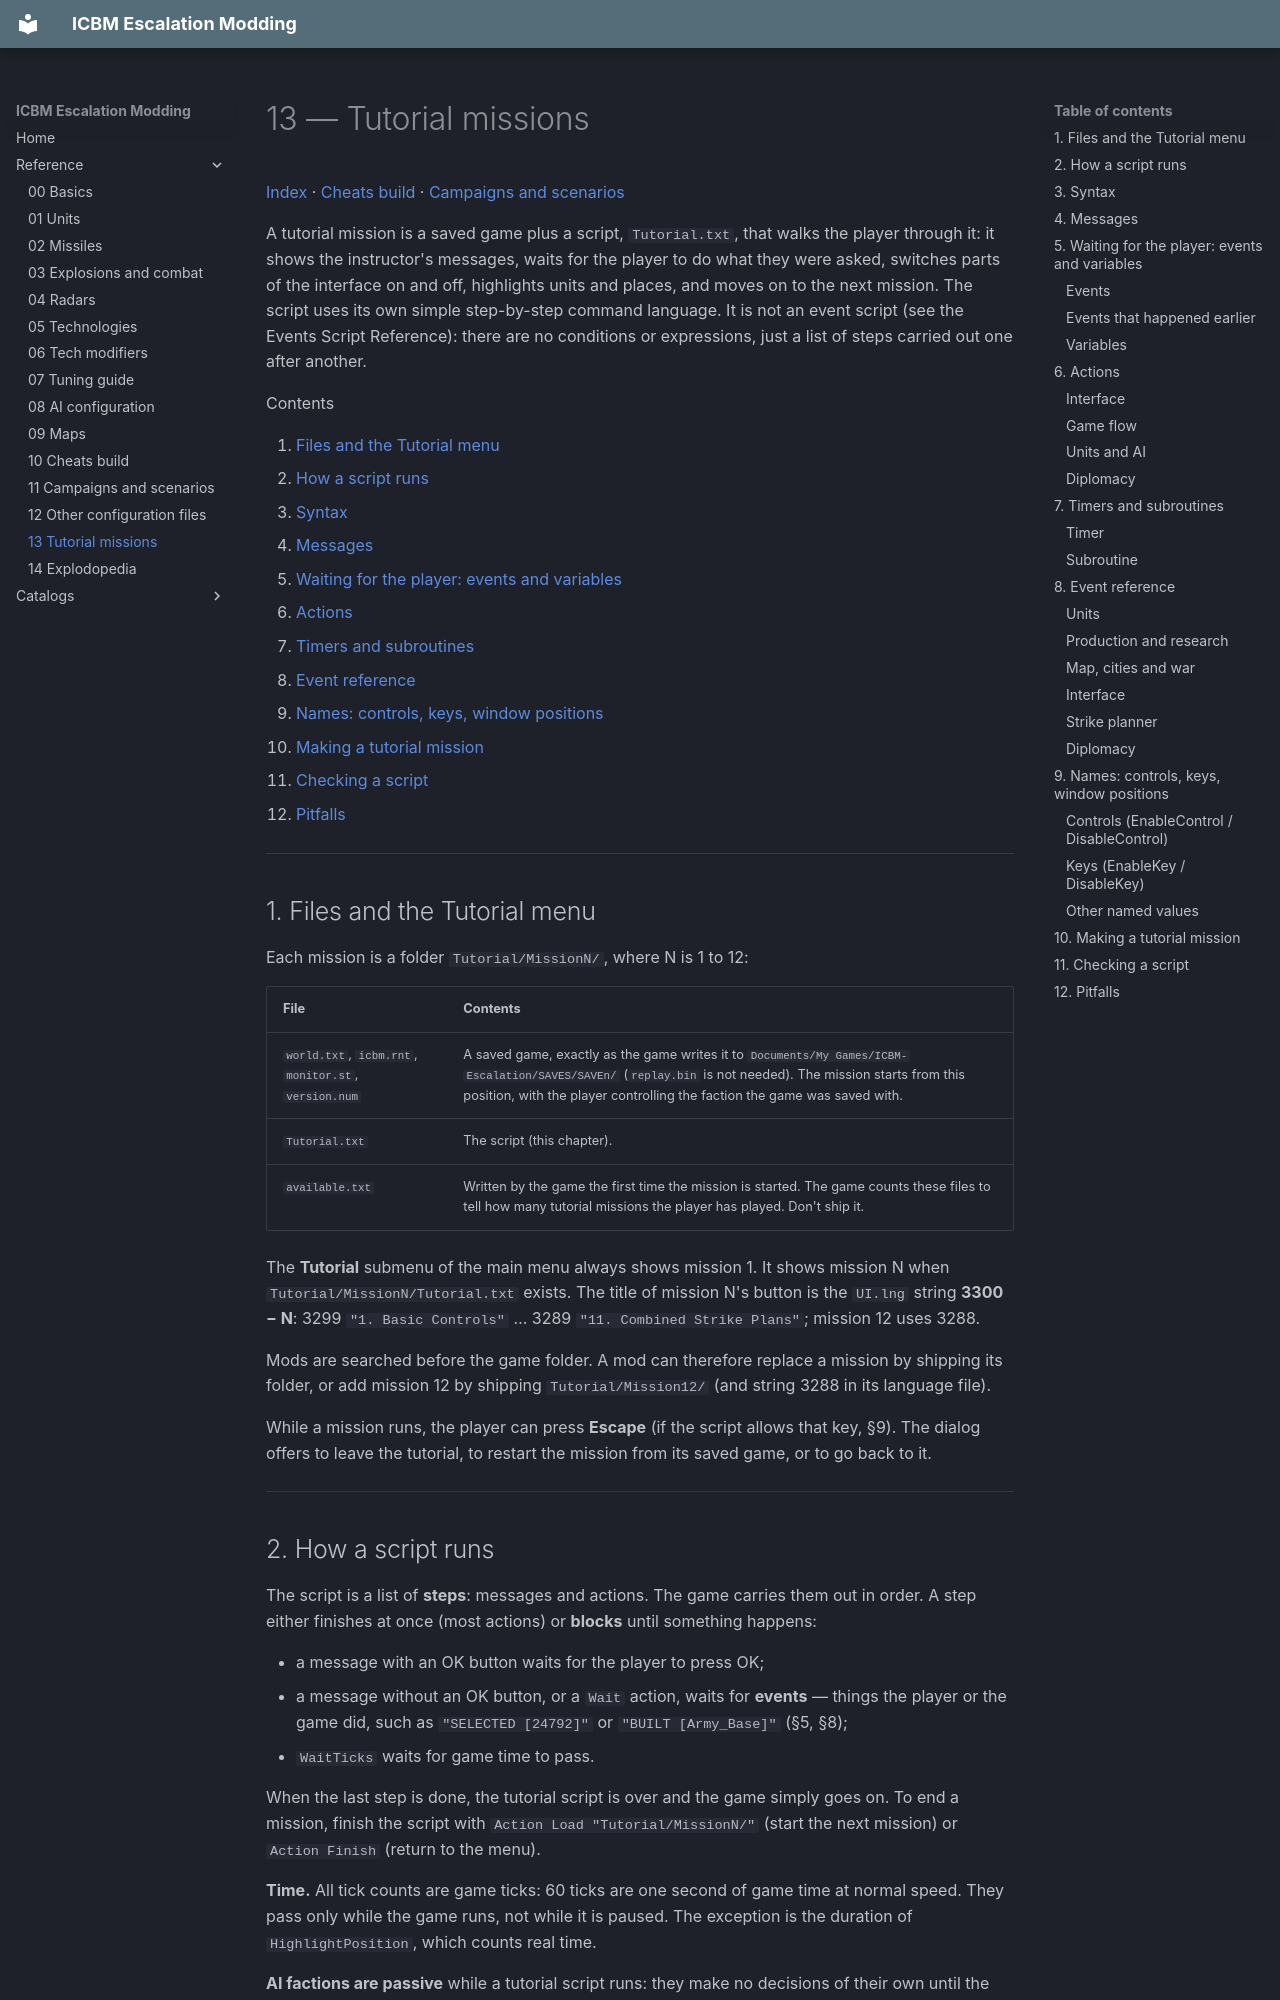

repository: ufnv/icbm-mod · page: 13-Tutorials/index.html · generator: mkdocs

# 13 — Tutorial missions

[Index](index.md) · [Cheats build](10-Cheats-Build.md) · [Campaigns and scenarios](11-Campaigns-and-Scenarios.md)

A tutorial mission is a saved game plus a script, `Tutorial.txt`, that walks the player through it: it
shows the instructor's messages, waits for the player to do what they were asked, switches parts of the
interface on and off, highlights units and places, and moves on to the next mission. The script uses its
own simple step-by-step command language. It is not an event script (see the Events Script Reference):
there are no conditions or expressions, just a list of steps carried out one after another.

Contents

1. [Files and the Tutorial menu](#1-files-and-the-tutorial-menu)
2. [How a script runs](#2-how-a-script-runs)
3. [Syntax](#3-syntax)
4. [Messages](#4-messages)
5. [Waiting for the player: events and variables](#5-waiting-for-the-player-events-and-variables)
6. [Actions](#6-actions)
7. [Timers and subroutines](#7-timers-and-subroutines)
8. [Event reference](#8-event-reference)
9. [Names: controls, keys, window positions](#9-names-controls-keys-window-positions)
10. [Making a tutorial mission](#10-making-a-tutorial-mission)
11. [Checking a script](#11-checking-a-script)
12. [Pitfalls](#12-pitfalls)

---

## 1. Files and the Tutorial menu

Each mission is a folder `Tutorial/MissionN/`, where N is 1 to 12:

| File | Contents |
|---|---|
| `world.txt`, `icbm.rnt`, `monitor.st`, `version.num` | A saved game, exactly as the game writes it to `Documents/My Games/ICBM-Escalation/SAVES/SAVEn/` (`replay.bin` is not needed). The mission starts from this position, with the player controlling the faction the game was saved with. |
| `Tutorial.txt` | The script (this chapter). |
| `available.txt` | Written by the game the first time the mission is started. The game counts these files to tell how many tutorial missions the player has played. Don't ship it. |

The **Tutorial** submenu of the main menu always shows mission 1. It shows mission N when
`Tutorial/MissionN/Tutorial.txt` exists. The title of mission N's button is the `UI.lng` string
**3300 − N**: 3299 `"1. Basic Controls"` … 3289 `"11. Combined Strike Plans"`; mission 12 uses 3288.

Mods are searched before the game folder. A mod can therefore replace a mission by shipping its folder,
or add mission 12 by shipping `Tutorial/Mission12/` (and string 3288 in its language file).

While a mission runs, the player can press **Escape** (if the script allows that key, §9). The dialog
offers to leave the tutorial, to restart the mission from its saved game, or to go back to it.

---
